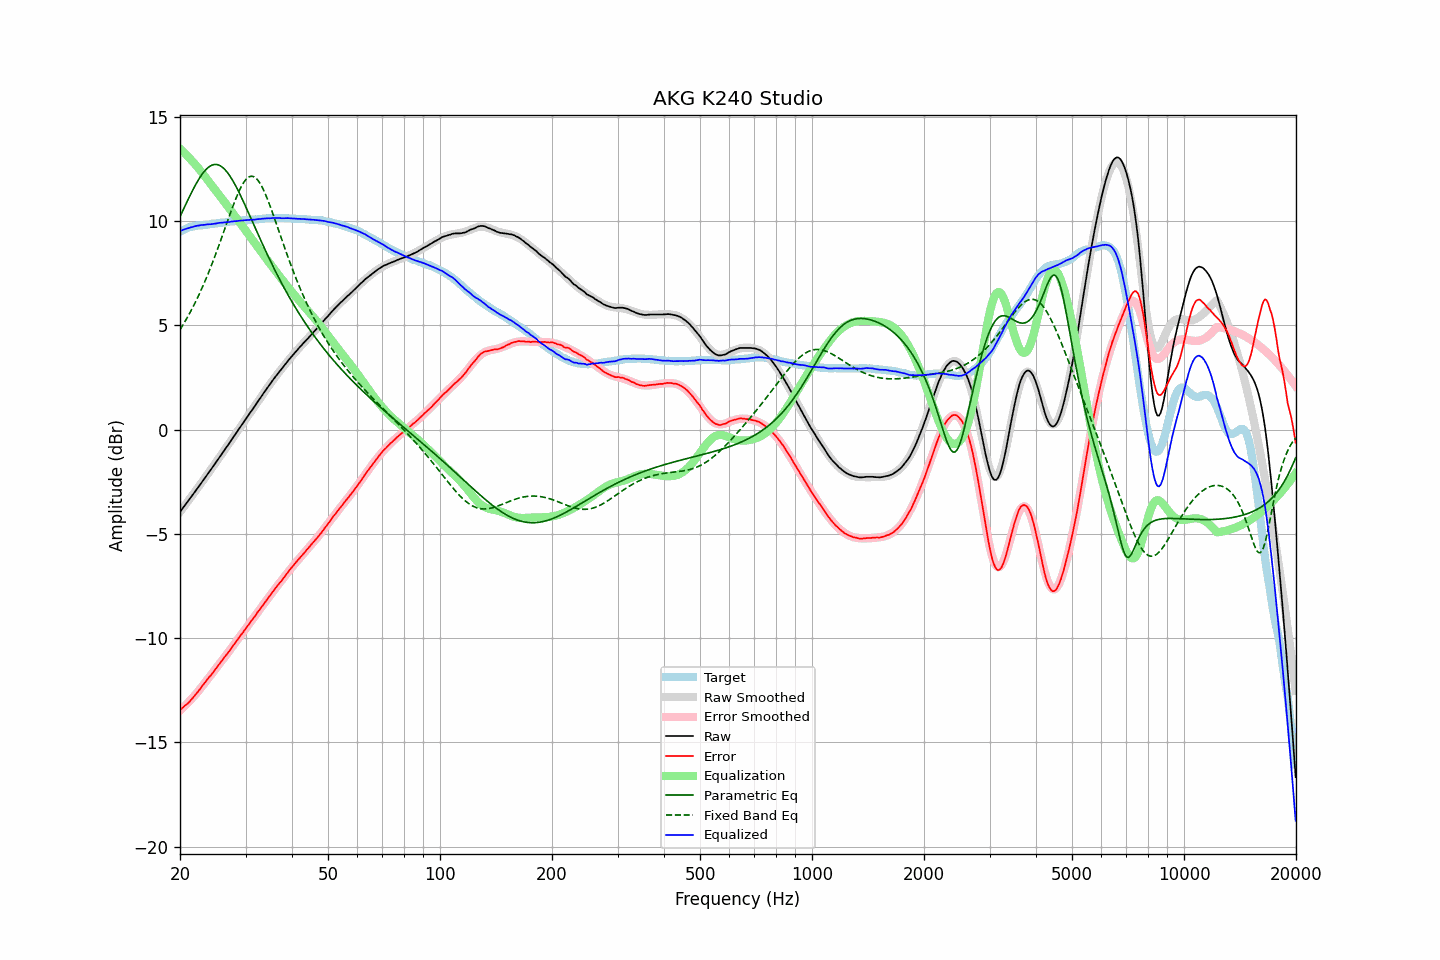

Data behind this chart, as committed beside it:
frequency, raw, error, smoothed, error_smoothed, equalization, parametric_eq, fixed_band_eq, equalized_raw, equalized_smoothed, target
20.00, -3.94, -13.44, -3.94, -13.47, 13.47, 10.21, 4.80, 9.53, 9.52, 9.50
20.20, -3.84, -13.38, -3.84, -13.39, 13.39, 10.38, 4.92, 9.55, 9.55, 9.54
20.40, -3.74, -13.32, -3.74, -13.32, 13.32, 10.54, 5.04, 9.58, 9.58, 9.58
20.61, -3.63, -13.24, -3.64, -13.25, 13.25, 10.71, 5.17, 9.61, 9.61, 9.61
20.81, -3.53, -13.18, -3.53, -13.17, 13.17, 10.87, 5.30, 9.64, 9.64, 9.65
21.02, -3.43, -13.12, -3.43, -13.09, 13.09, 11.03, 5.44, 9.66, 9.66, 9.69
21.23, -3.33, -13.04, -3.32, -13.01, 13.01, 11.19, 5.58, 9.68, 9.69, 9.71
21.44, -3.22, -12.95, -3.22, -12.93, 12.93, 11.35, 5.72, 9.71, 9.71, 9.73
21.66, -3.12, -12.87, -3.11, -12.84, 12.84, 11.50, 5.87, 9.72, 9.73, 9.74
21.87, -3.01, -12.76, -3.01, -12.76, 12.76, 11.64, 6.02, 9.75, 9.75, 9.75
22.09, -2.90, -12.67, -2.90, -12.67, 12.67, 11.78, 6.18, 9.77, 9.77, 9.77
22.31, -2.80, -12.58, -2.80, -12.58, 12.58, 11.92, 6.34, 9.78, 9.78, 9.78
22.54, -2.69, -12.49, -2.69, -12.48, 12.48, 12.05, 6.50, 9.79, 9.79, 9.79
22.76, -2.58, -12.38, -2.58, -12.39, 12.39, 12.16, 6.67, 9.81, 9.80, 9.80
22.99, -2.47, -12.27, -2.48, -12.29, 12.29, 12.27, 6.84, 9.82, 9.81, 9.80
23.22, -2.37, -12.18, -2.37, -12.19, 12.19, 12.37, 7.02, 9.82, 9.82, 9.81
23.45, -2.26, -12.08, -2.26, -12.09, 12.09, 12.46, 7.20, 9.83, 9.83, 9.82
23.69, -2.15, -11.98, -2.15, -11.99, 11.99, 12.54, 7.38, 9.84, 9.84, 9.83
23.92, -2.04, -11.88, -2.04, -11.89, 11.89, 12.60, 7.57, 9.85, 9.85, 9.84
24.16, -1.94, -11.80, -1.94, -11.79, 11.79, 12.65, 7.77, 9.85, 9.85, 9.86
24.40, -1.83, -11.71, -1.83, -11.69, 11.69, 12.69, 7.96, 9.86, 9.86, 9.88
24.65, -1.72, -11.60, -1.72, -11.59, 11.59, 12.71, 8.17, 9.87, 9.87, 9.88
24.89, -1.61, -11.49, -1.61, -11.49, 11.49, 12.72, 8.37, 9.88, 9.88, 9.88
25.14, -1.50, -11.39, -1.50, -11.39, 11.39, 12.71, 8.58, 9.89, 9.89, 9.89
25.39, -1.38, -11.28, -1.39, -11.29, 11.29, 12.69, 8.79, 9.91, 9.90, 9.90
25.65, -1.27, -11.19, -1.28, -11.19, 11.19, 12.65, 9.00, 9.92, 9.91, 9.92
25.91, -1.16, -11.08, -1.16, -11.09, 11.09, 12.60, 9.22, 9.93, 9.92, 9.92
26.16, -1.05, -10.98, -1.05, -10.99, 10.99, 12.54, 9.44, 9.94, 9.93, 9.93
26.43, -0.94, -10.88, -0.94, -10.88, 10.88, 12.46, 9.66, 9.94, 9.94, 9.94
26.69, -0.83, -10.78, -0.83, -10.78, 10.78, 12.38, 9.88, 9.95, 9.95, 9.95
26.96, -0.72, -10.69, -0.72, -10.68, 10.68, 12.28, 10.09, 9.95, 9.96, 9.96
27.23, -0.61, -10.59, -0.61, -10.57, 10.57, 12.17, 10.31, 9.96, 9.97, 9.97
27.50, -0.49, -10.47, -0.49, -10.47, 10.47, 12.05, 10.52, 9.98, 9.98, 9.98
27.77, -0.38, -10.36, -0.38, -10.37, 10.37, 11.92, 10.73, 9.99, 9.98, 9.98
28.05, -0.27, -10.27, -0.27, -10.26, 10.26, 11.78, 10.93, 9.99, 9.99, 10.00
28.33, -0.16, -10.16, -0.16, -10.16, 10.16, 11.64, 11.13, 10.00, 10.00, 10.00
28.62, -0.04, -10.05, -0.05, -10.05, 10.05, 11.49, 11.31, 10.01, 10.01, 10.01
28.90, 0.07, -9.94, 0.07, -9.95, 9.95, 11.33, 11.48, 10.02, 10.02, 10.01
29.19, 0.18, -9.83, 0.18, -9.84, 9.84, 11.17, 11.63, 10.02, 10.02, 10.01
29.48, 0.29, -9.75, 0.29, -9.74, 9.74, 11.01, 11.77, 10.03, 10.03, 10.04
29.78, 0.41, -9.63, 0.40, -9.63, 9.63, 10.84, 11.89, 10.04, 10.04, 10.04
30.08, 0.52, -9.53, 0.51, -9.53, 9.53, 10.67, 11.99, 10.04, 10.04, 10.05
30.38, 0.63, -9.42, 0.63, -9.42, 9.42, 10.50, 12.07, 10.05, 10.05, 10.04
30.68, 0.74, -9.32, 0.74, -9.32, 9.32, 10.33, 12.12, 10.06, 10.06, 10.06
30.99, 0.86, -9.20, 0.85, -9.21, 9.21, 10.16, 12.15, 10.07, 10.06, 10.06
31.30, 0.96, -9.11, 0.96, -9.11, 9.11, 9.98, 12.15, 10.06, 10.07, 10.07
31.61, 1.07, -9.01, 1.08, -9.00, 9.00, 9.81, 12.12, 10.07, 10.08, 10.07
31.93, 1.18, -8.91, 1.19, -8.90, 8.90, 9.64, 12.07, 10.07, 10.08, 10.08
32.24, 1.30, -8.78, 1.30, -8.79, 8.79, 9.46, 12.00, 10.09, 10.09, 10.08
32.57, 1.41, -8.69, 1.41, -8.69, 8.69, 9.29, 11.90, 10.09, 10.10, 10.10
32.89, 1.52, -8.58, 1.52, -8.58, 8.58, 9.12, 11.78, 10.10, 10.10, 10.10
33.22, 1.64, -8.47, 1.63, -8.48, 8.48, 8.95, 11.64, 10.11, 10.11, 10.11
33.55, 1.75, -8.37, 1.75, -8.37, 8.37, 8.78, 11.49, 10.12, 10.12, 10.12
33.89, 1.86, -8.27, 1.86, -8.27, 8.27, 8.61, 11.32, 10.12, 10.12, 10.12
34.23, 1.97, -8.16, 1.97, -8.16, 8.16, 8.45, 11.13, 10.13, 10.13, 10.13
34.57, 2.08, -8.06, 2.07, -8.06, 8.06, 8.29, 10.94, 10.14, 10.13, 10.14
34.92, 2.18, -7.96, 2.18, -7.96, 7.96, 8.12, 10.73, 10.13, 10.14, 10.13
35.27, 2.29, -7.85, 2.29, -7.85, 7.85, 7.97, 10.52, 10.14, 10.14, 10.14
35.62, 2.40, -7.75, 2.39, -7.75, 7.75, 7.81, 10.30, 10.15, 10.14, 10.15
35.97, 2.50, -7.64, 2.50, -7.65, 7.65, 7.65, 10.08, 10.15, 10.15, 10.14
... 635 more rows
